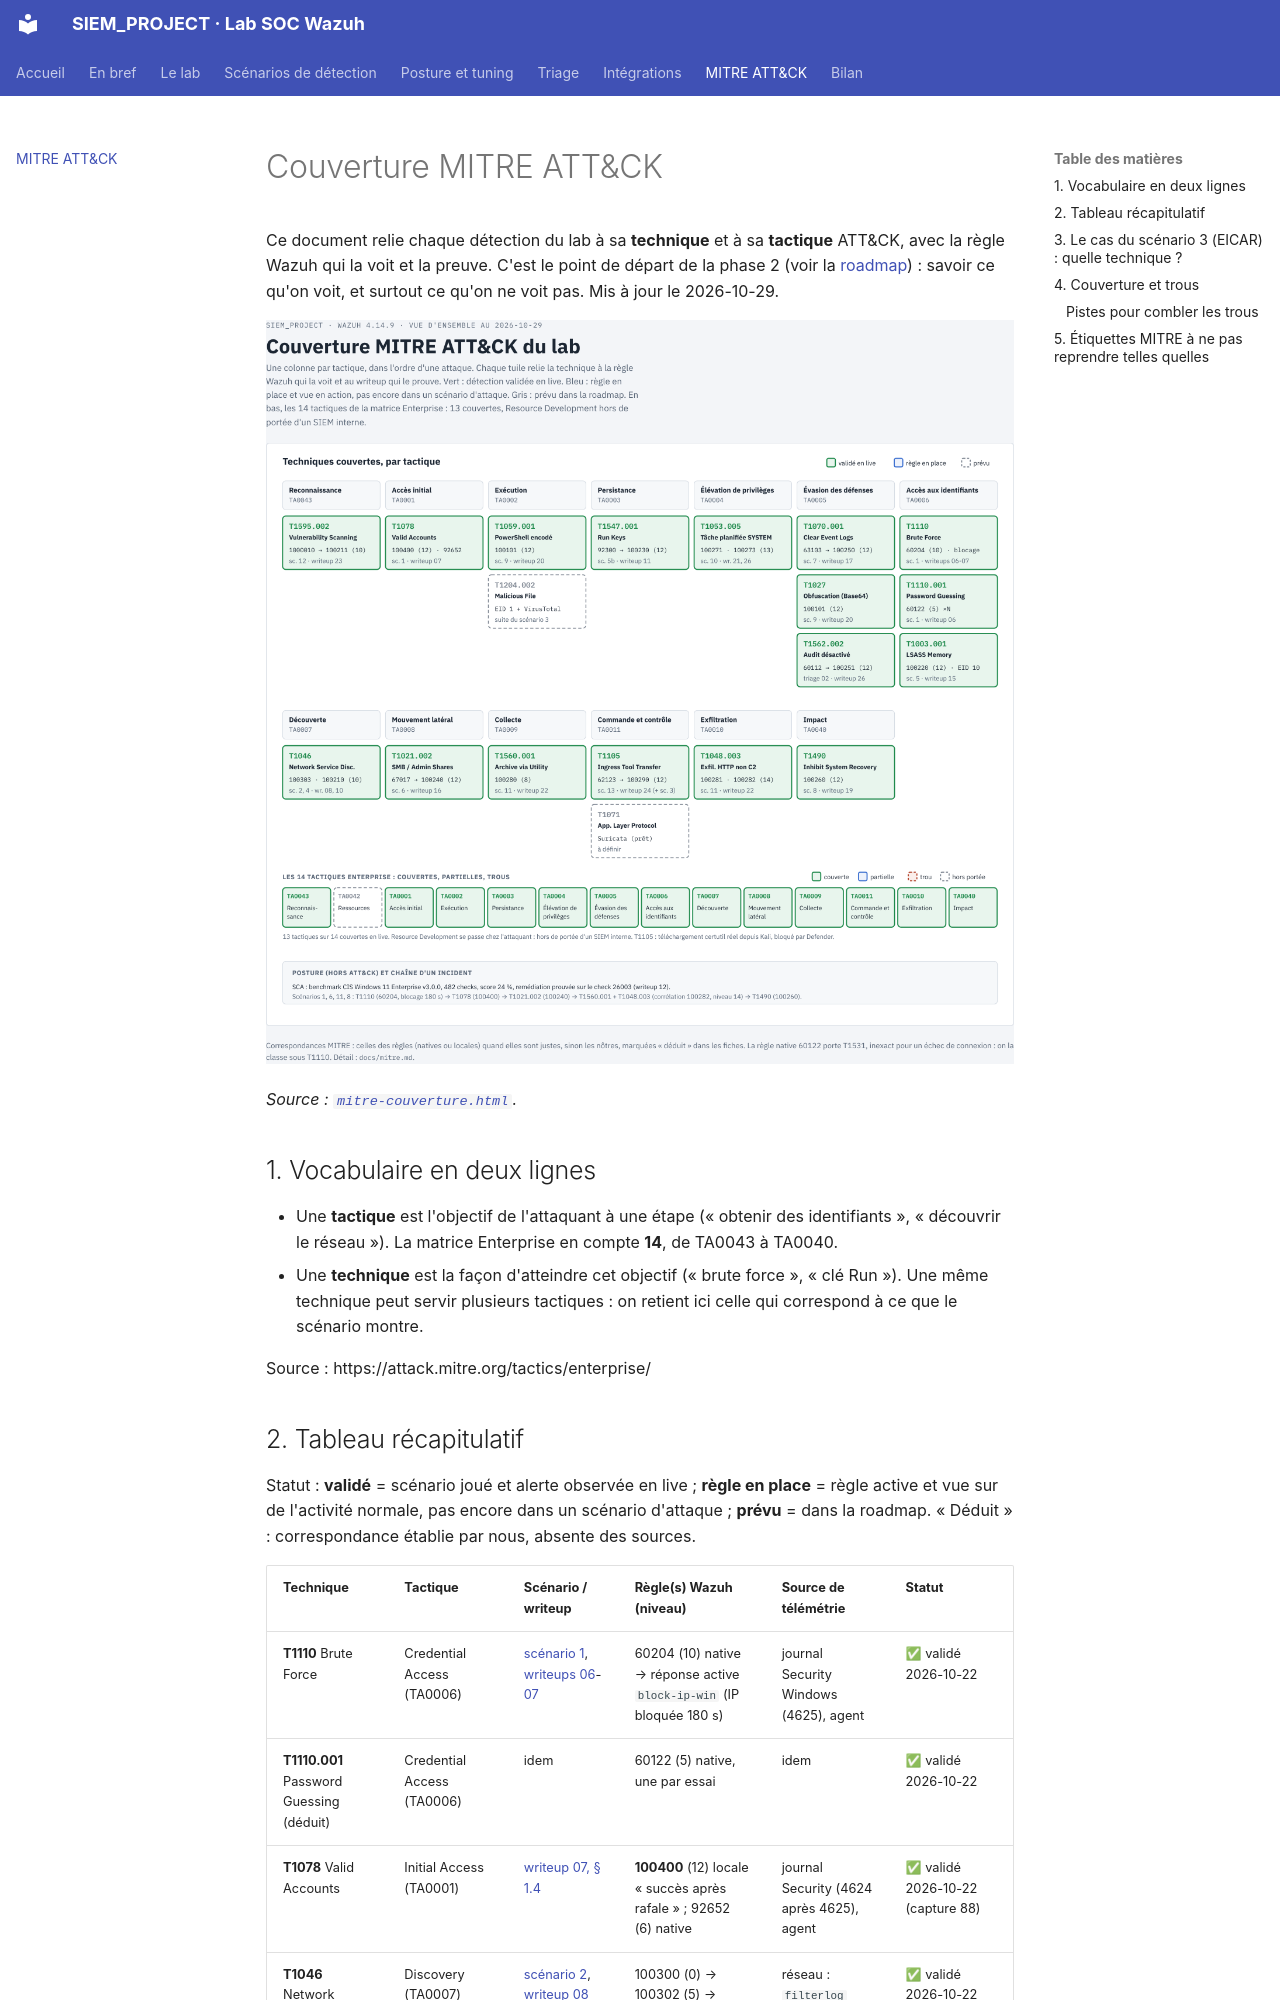

repository: Drien95/SIEM_PROJECT · page: mitre/index.html · generator: mkdocs

# Couverture MITRE ATT&CK

Ce document relie chaque détection du lab à sa **technique** et à sa **tactique** ATT&CK, avec
la règle Wazuh qui la voit et la preuve. C'est le point de départ de la phase 2 (voir la
[roadmap](roadmap.md)) : savoir ce qu'on voit, et surtout ce qu'on ne voit pas. Mis à jour le
2026-10-29.

![Couverture MITRE ATT&CK par tactique, avec les tactiques non couvertes](diagrams/mitre-couverture.png)

*Source : [`mitre-couverture.html`](diagrams/mitre-couverture.html).*

## 1. Vocabulaire en deux lignes

- Une **tactique** est l'objectif de l'attaquant à une étape (« obtenir des identifiants »,
  « découvrir le réseau »). La matrice Enterprise en compte **14**, de TA0043 à TA0040.
- Une **technique** est la façon d'atteindre cet objectif (« brute force », « clé Run »). Une
  même technique peut servir plusieurs tactiques : on retient ici celle qui correspond à ce que
  le scénario montre.

Source : https://attack.mitre.org/tactics/enterprise/
